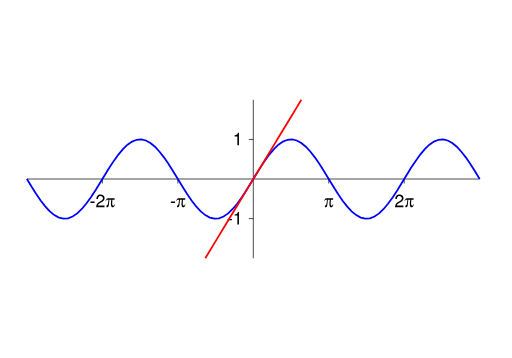
t = 0.00 s
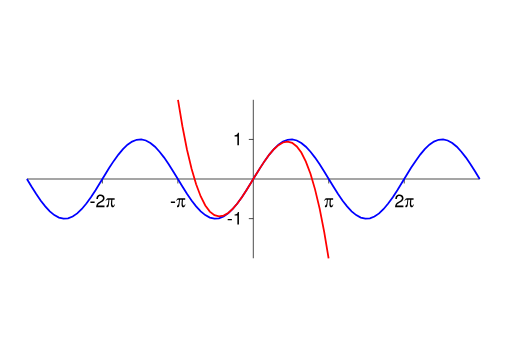
t = 1.50 s
t = 2.25 s: frame unchanged from t = 1.50 s, image omitted
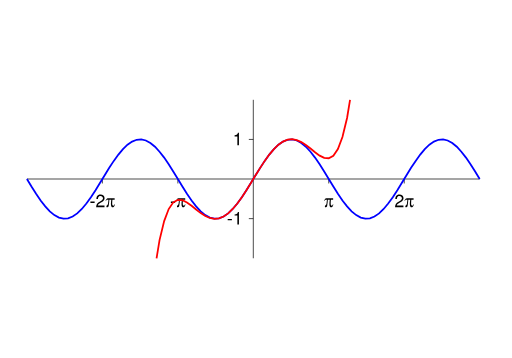
t = 3.75 s
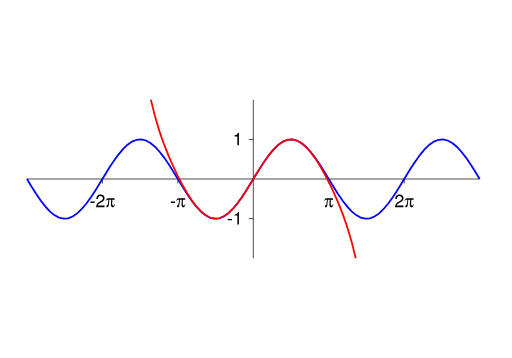
t = 4.88 s
t = 6.00 s: frame unchanged from t = 4.88 s, image omitted

The animated SVG that drew these frames (rendered in a browser with its animation timeline set to each time). Animation: 4 SMIL elements (set=4); one cycle of 6.00 s.

<?xml version='1.0' encoding='utf-8'?>
<svg xmlns="http://www.w3.org/2000/svg" xmlns:xlink="http://www.w3.org/1999/xlink" width="360pt" height="252pt" viewBox="0 0 360 252"><title>Taylor approximations of sin(x)</title><desc>4 Taylor approximations, advancing every 1.5 seconds and stopping at the final approximation. Reload to replay.</desc><g id="frame-1" visibility="visible"><set attributeName="visibility" to="hidden" begin="1.5s" fill="freeze" /><svg width="100%" height="100%" viewBox="0 0 360 252">
<defs>
<g>
<g id="frame1-glyph-0-0">
<path d="M 3.546875 -3.90625 L 0.578125 -3.90625 L 0.578125 -3 L 3.546875 -3 Z M 3.546875 -3.90625 " />
</g>
<g id="frame1-glyph-0-1">
<path d="M 3.234375 -6.3125 L 3.234375 0 L 4.34375 0 L 4.34375 -8.859375 L 3.609375 -8.859375 C 3.21875 -7.5 2.96875 -7.3125 1.28125 -7.09375 L 1.28125 -6.3125 Z M 3.234375 -6.3125 " />
</g>
<g id="frame1-glyph-0-2">
</g>
<g id="frame1-glyph-0-3">
<path d="M 6.328125 -1.09375 L 1.65625 -1.09375 C 1.78125 -1.8125 2.171875 -2.28125 3.265625 -2.90625 L 4.515625 -3.59375 C 5.75 -4.265625 6.390625 -5.171875 6.390625 -6.265625 C 6.390625 -7 6.09375 -7.6875 5.5625 -8.15625 C 5.03125 -8.640625 4.390625 -8.859375 3.546875 -8.859375 C 2.421875 -8.859375 1.59375 -8.46875 1.09375 -7.71875 C 0.78125 -7.234375 0.65625 -6.6875 0.625 -5.78125 L 1.71875 -5.78125 C 1.765625 -6.390625 1.84375 -6.75 1.984375 -7.03125 C 2.28125 -7.578125 2.84375 -7.90625 3.515625 -7.90625 C 4.515625 -7.90625 5.265625 -7.1875 5.265625 -6.234375 C 5.265625 -5.53125 4.84375 -4.9375 4.0625 -4.484375 L 2.90625 -3.84375 C 1.0625 -2.78125 0.53125 -1.953125 0.421875 0 L 6.328125 0 Z M 6.328125 -1.09375 " />
</g>
<g id="frame1-glyph-1-0">
<path d="M 0.375 -4.34375 C 0.78125 -5 1 -5.140625 1.59375 -5.140625 L 2.171875 -5.140625 L 1.84375 -2.359375 C 1.796875 -2.015625 1.640625 -1.734375 1.21875 -1.34375 C 0.828125 -1 0.71875 -0.796875 0.71875 -0.53125 C 0.71875 -0.15625 1.015625 0.15625 1.40625 0.15625 C 1.78125 0.15625 2.09375 -0.125 2.25 -0.65625 C 2.359375 -0.984375 2.53125 -2.265625 2.65625 -3.53125 L 2.796875 -5.140625 L 4.15625 -5.140625 C 4.015625 -4.15625 3.90625 -2.796875 3.90625 -2.09375 C 3.90625 -0.6875 4.375 0.15625 5.140625 0.15625 C 5.625 0.15625 6.0625 -0.171875 6.359375 -0.765625 C 6.53125 -1.109375 6.59375 -1.34375 6.625 -1.96875 L 6.328125 -1.96875 C 6.265625 -1.375 6.03125 -1.0625 5.609375 -1.0625 C 5.359375 -1.0625 5.09375 -1.234375 4.96875 -1.5 C 4.84375 -1.71875 4.8125 -1.921875 4.8125 -2.34375 C 4.8125 -3.28125 4.875 -4.453125 4.96875 -5.140625 L 6.53125 -5.140625 L 6.53125 -6.25 L 2.15625 -6.25 C 1.484375 -6.25 1.25 -6.15625 0.890625 -5.8125 C 0.53125 -5.46875 0.34375 -5.09375 0.125 -4.34375 Z M 0.375 -4.34375 " />
</g>
</g>
</defs>
<path fill="none" stroke-width="5" stroke-linecap="butt" stroke-linejoin="miter" stroke="rgb(0%, 0%, 0%)" stroke-opacity="1" stroke-miterlimit="3.8" d="M 1781.015625 981.015625 L 1749.492188 981.015625 " transform="matrix(0.1, 0, 0, -0.1, 0, 252)" />
<g fill="rgb(0%, 0%, 0%)" fill-opacity="1">
<use xlink:href="#frame1-glyph-0-0" x="159.488" y="158.0648" />
<use xlink:href="#frame1-glyph-0-1" x="163.6505" y="158.0648" />
</g>
<path fill="none" stroke-width="5" stroke-linecap="butt" stroke-linejoin="miter" stroke="rgb(0%, 0%, 0%)" stroke-opacity="1" stroke-miterlimit="3.8" d="M 1781.015625 1538.515625 L 1749.492188 1538.515625 " transform="matrix(0.1, 0, 0, -0.1, 0, 252)" />
<g fill="rgb(0%, 0%, 0%)" fill-opacity="1">
<use xlink:href="#frame1-glyph-0-2" x="160.175" y="102.315" />
<use xlink:href="#frame1-glyph-0-1" x="163.65" y="102.315" />
</g>
<path fill="none" stroke-width="5" stroke-linecap="butt" stroke-linejoin="miter" stroke="rgb(0%, 0%, 0%)" stroke-opacity="1" stroke-miterlimit="3.8" d="M 718.515625 1260 L 718.515625 1228.515625 " transform="matrix(0.1, 0, 0, -0.1, 0, 252)" />
<g fill="rgb(0%, 0%, 0%)" fill-opacity="1">
<use xlink:href="#frame1-glyph-0-0" x="62.8625" y="145.815" />
<use xlink:href="#frame1-glyph-0-3" x="67.025" y="145.815" />
</g>
<g fill="rgb(0%, 0%, 0%)" fill-opacity="1">
<use xlink:href="#frame1-glyph-1-0" x="73.975" y="145.815" />
</g>
<path fill="none" stroke-width="5" stroke-linecap="butt" stroke-linejoin="miter" stroke="rgb(0%, 0%, 0%)" stroke-opacity="1" stroke-miterlimit="3.8" d="M 1250 1260 L 1250 1228.515625 " transform="matrix(0.1, 0, 0, -0.1, 0, 252)" />
<g fill="rgb(0%, 0%, 0%)" fill-opacity="1">
<use xlink:href="#frame1-glyph-0-0" x="119.488" y="145.815" />
</g>
<g fill="rgb(0%, 0%, 0%)" fill-opacity="1">
<use xlink:href="#frame1-glyph-1-0" x="123.6505" y="145.815" />
</g>
<path fill="none" stroke-width="5" stroke-linecap="butt" stroke-linejoin="miter" stroke="rgb(0%, 0%, 0%)" stroke-opacity="1" stroke-miterlimit="3.8" d="M 2311.992188 1260 L 2311.992188 1228.515625 " transform="matrix(0.1, 0, 0, -0.1, 0, 252)" />
<g fill="rgb(0%, 0%, 0%)" fill-opacity="1">
<use xlink:href="#frame1-glyph-1-0" x="227.769" y="145.815" />
</g>
<path fill="none" stroke-width="5" stroke-linecap="butt" stroke-linejoin="miter" stroke="rgb(0%, 0%, 0%)" stroke-opacity="1" stroke-miterlimit="3.8" d="M 2843.515625 1260 L 2843.515625 1228.515625 " transform="matrix(0.1, 0, 0, -0.1, 0, 252)" />
<g fill="rgb(0%, 0%, 0%)" fill-opacity="1">
<use xlink:href="#frame1-glyph-0-3" x="277.444" y="145.815" />
</g>
<g fill="rgb(0%, 0%, 0%)" fill-opacity="1">
<use xlink:href="#frame1-glyph-1-0" x="284.394" y="145.815" />
</g>
<path fill="none" stroke-width="5" stroke-linecap="butt" stroke-linejoin="miter" stroke="rgb(0%, 0%, 0%)" stroke-opacity="1" stroke-miterlimit="3.8" d="M 187.5 1260 L 3374.492188 1260 M 1781.015625 701.992188 L 1781.015625 1817.5 " transform="matrix(0.1, 0, 0, -0.1, 0, 252)" />
<path fill="none" stroke-width="12.5" stroke-linecap="butt" stroke-linejoin="miter" stroke="rgb(0%, 0%, 100%)" stroke-opacity="1" stroke-miterlimit="3.8" d="M 187.5 1260 L 219.492188 1206.992188 L 251.992188 1156.015625 L 283.984375 1108.984375 L 316.484375 1067.5 L 348.515625 1032.5 L 380.507812 1006.015625 L 413.007812 988.515625 L 445 981.015625 L 476.992188 983.515625 L 509.492188 996.015625 L 541.484375 1018.007812 L 573.984375 1048.984375 L 606.015625 1087.5 L 638.007812 1131.992188 L 670.507812 1181.015625 L 702.5 1233.007812 L 735 1286.484375 L 766.992188 1338.515625 L 798.984375 1387.5 L 831.484375 1431.992188 L 863.515625 1470.507812 L 895.507812 1501.484375 L 928.007812 1523.515625 L 960 1536.015625 L 992.5 1538.515625 L 1024.492188 1531.015625 L 1056.484375 1513.515625 L 1088.984375 1486.992188 L 1121.015625 1451.992188 L 1153.515625 1410.507812 L 1185.507812 1363.515625 L 1217.5 1312.5 L 1250 1260 L 1281.992188 1206.992188 L 1313.984375 1156.015625 L 1346.484375 1108.984375 L 1378.515625 1067.5 L 1411.015625 1032.5 L 1443.007812 1006.015625 L 1475 988.515625 L 1507.5 981.015625 L 1539.492188 983.515625 L 1571.992188 996.015625 L 1603.984375 1018.007812 L 1636.015625 1048.984375 L 1668.515625 1087.5 L 1700.507812 1131.992188 L 1732.5 1181.015625 L 1765 1233.007812 L 1796.992188 1286.484375 L 1829.492188 1338.515625 L 1861.484375 1387.5 L 1893.515625 1431.992188 L 1926.015625 1470.507812 L 1958.007812 1501.484375 L 1990 1523.515625 L 2022.5 1536.015625 L 2054.492188 1538.515625 L 2086.992188 1531.015625 L 2118.984375 1513.515625 L 2151.015625 1486.992188 L 2183.515625 1451.992188 L 2215.507812 1410.507812 L 2248.007812 1363.515625 L 2280 1312.5 L 2311.992188 1260 L 2344.492188 1206.992188 L 2376.484375 1156.015625 L 2408.515625 1108.984375 L 2441.015625 1067.5 L 2473.007812 1032.5 L 2505.507812 1006.015625 L 2537.5 988.515625 L 2569.492188 981.015625 L 2601.992188 983.515625 L 2633.984375 996.015625 L 2666.484375 1018.007812 L 2698.515625 1048.984375 L 2730.507812 1087.5 L 2763.007812 1131.992188 L 2795 1181.015625 L 2826.992188 1233.007812 L 2859.492188 1286.484375 L 2891.484375 1338.515625 L 2923.984375 1387.5 L 2956.015625 1431.992188 L 2988.007812 1470.507812 L 3020.507812 1501.484375 L 3052.5 1523.515625 L 3085 1536.015625 L 3116.992188 1538.515625 L 3148.984375 1531.015625 L 3181.484375 1513.515625 L 3213.515625 1486.992188 L 3245.507812 1451.992188 L 3278.007812 1410.507812 L 3310 1363.515625 L 3342.5 1312.5 L 3374.492188 1260 " transform="matrix(0.1, 0, 0, -0.1, 0, 252)" />
<path fill="none" stroke-width="12.5" stroke-linecap="butt" stroke-linejoin="miter" stroke="rgb(100%, 0%, 0%)" stroke-opacity="1" stroke-miterlimit="3.8" d="M 1443.007812 701.992188 L 1475 755.507812 L 1507.5 808.515625 L 1539.492188 861.484375 L 1571.992188 914.492188 L 1603.984375 967.5 L 1636.015625 1021.015625 L 1668.515625 1073.984375 L 1732.5 1180 L 1765 1233.007812 L 1796.992188 1286.484375 L 1829.492188 1339.492188 L 1861.484375 1392.5 L 1893.515625 1445.507812 L 1926.015625 1498.515625 L 1958.007812 1551.992188 L 1990 1605 L 2022.5 1658.007812 L 2054.492188 1711.015625 L 2086.992188 1763.984375 L 2118.984375 1817.5 " transform="matrix(0.1, 0, 0, -0.1, 0, 252)" />
</svg></g><g id="frame-2" visibility="hidden"><set attributeName="visibility" to="visible" begin="1.5s" dur="1.5s" fill="remove" /><svg width="100%" height="100%" viewBox="0 0 360 252">
<defs>
<g>
<g id="frame2-glyph-0-0">
<path d="M 3.546875 -3.90625 L 0.578125 -3.90625 L 0.578125 -3 L 3.546875 -3 Z M 3.546875 -3.90625 " />
</g>
<g id="frame2-glyph-0-1">
<path d="M 3.234375 -6.3125 L 3.234375 0 L 4.34375 0 L 4.34375 -8.859375 L 3.609375 -8.859375 C 3.21875 -7.5 2.96875 -7.3125 1.28125 -7.09375 L 1.28125 -6.3125 Z M 3.234375 -6.3125 " />
</g>
<g id="frame2-glyph-0-2">
</g>
<g id="frame2-glyph-0-3">
<path d="M 6.328125 -1.09375 L 1.65625 -1.09375 C 1.78125 -1.8125 2.171875 -2.28125 3.265625 -2.90625 L 4.515625 -3.59375 C 5.75 -4.265625 6.390625 -5.171875 6.390625 -6.265625 C 6.390625 -7 6.09375 -7.6875 5.5625 -8.15625 C 5.03125 -8.640625 4.390625 -8.859375 3.546875 -8.859375 C 2.421875 -8.859375 1.59375 -8.46875 1.09375 -7.71875 C 0.78125 -7.234375 0.65625 -6.6875 0.625 -5.78125 L 1.71875 -5.78125 C 1.765625 -6.390625 1.84375 -6.75 1.984375 -7.03125 C 2.28125 -7.578125 2.84375 -7.90625 3.515625 -7.90625 C 4.515625 -7.90625 5.265625 -7.1875 5.265625 -6.234375 C 5.265625 -5.53125 4.84375 -4.9375 4.0625 -4.484375 L 2.90625 -3.84375 C 1.0625 -2.78125 0.53125 -1.953125 0.421875 0 L 6.328125 0 Z M 6.328125 -1.09375 " />
</g>
<g id="frame2-glyph-1-0">
<path d="M 0.375 -4.34375 C 0.78125 -5 1 -5.140625 1.59375 -5.140625 L 2.171875 -5.140625 L 1.84375 -2.359375 C 1.796875 -2.015625 1.640625 -1.734375 1.21875 -1.34375 C 0.828125 -1 0.71875 -0.796875 0.71875 -0.53125 C 0.71875 -0.15625 1.015625 0.15625 1.40625 0.15625 C 1.78125 0.15625 2.09375 -0.125 2.25 -0.65625 C 2.359375 -0.984375 2.53125 -2.265625 2.65625 -3.53125 L 2.796875 -5.140625 L 4.15625 -5.140625 C 4.015625 -4.15625 3.90625 -2.796875 3.90625 -2.09375 C 3.90625 -0.6875 4.375 0.15625 5.140625 0.15625 C 5.625 0.15625 6.0625 -0.171875 6.359375 -0.765625 C 6.53125 -1.109375 6.59375 -1.34375 6.625 -1.96875 L 6.328125 -1.96875 C 6.265625 -1.375 6.03125 -1.0625 5.609375 -1.0625 C 5.359375 -1.0625 5.09375 -1.234375 4.96875 -1.5 C 4.84375 -1.71875 4.8125 -1.921875 4.8125 -2.34375 C 4.8125 -3.28125 4.875 -4.453125 4.96875 -5.140625 L 6.53125 -5.140625 L 6.53125 -6.25 L 2.15625 -6.25 C 1.484375 -6.25 1.25 -6.15625 0.890625 -5.8125 C 0.53125 -5.46875 0.34375 -5.09375 0.125 -4.34375 Z M 0.375 -4.34375 " />
</g>
</g>
</defs>
<path fill="none" stroke-width="5" stroke-linecap="butt" stroke-linejoin="miter" stroke="rgb(0%, 0%, 0%)" stroke-opacity="1" stroke-miterlimit="3.8" d="M 1781.015625 981.015625 L 1749.492188 981.015625 " transform="matrix(0.1, 0, 0, -0.1, 0, 252)" />
<g fill="rgb(0%, 0%, 0%)" fill-opacity="1">
<use xlink:href="#frame2-glyph-0-0" x="159.488" y="158.0648" />
<use xlink:href="#frame2-glyph-0-1" x="163.6505" y="158.0648" />
</g>
<path fill="none" stroke-width="5" stroke-linecap="butt" stroke-linejoin="miter" stroke="rgb(0%, 0%, 0%)" stroke-opacity="1" stroke-miterlimit="3.8" d="M 1781.015625 1538.515625 L 1749.492188 1538.515625 " transform="matrix(0.1, 0, 0, -0.1, 0, 252)" />
<g fill="rgb(0%, 0%, 0%)" fill-opacity="1">
<use xlink:href="#frame2-glyph-0-2" x="160.175" y="102.315" />
<use xlink:href="#frame2-glyph-0-1" x="163.65" y="102.315" />
</g>
<path fill="none" stroke-width="5" stroke-linecap="butt" stroke-linejoin="miter" stroke="rgb(0%, 0%, 0%)" stroke-opacity="1" stroke-miterlimit="3.8" d="M 718.515625 1260 L 718.515625 1228.515625 " transform="matrix(0.1, 0, 0, -0.1, 0, 252)" />
<g fill="rgb(0%, 0%, 0%)" fill-opacity="1">
<use xlink:href="#frame2-glyph-0-0" x="62.8625" y="145.815" />
<use xlink:href="#frame2-glyph-0-3" x="67.025" y="145.815" />
</g>
<g fill="rgb(0%, 0%, 0%)" fill-opacity="1">
<use xlink:href="#frame2-glyph-1-0" x="73.975" y="145.815" />
</g>
<path fill="none" stroke-width="5" stroke-linecap="butt" stroke-linejoin="miter" stroke="rgb(0%, 0%, 0%)" stroke-opacity="1" stroke-miterlimit="3.8" d="M 1250 1260 L 1250 1228.515625 " transform="matrix(0.1, 0, 0, -0.1, 0, 252)" />
<g fill="rgb(0%, 0%, 0%)" fill-opacity="1">
<use xlink:href="#frame2-glyph-0-0" x="119.488" y="145.815" />
</g>
<g fill="rgb(0%, 0%, 0%)" fill-opacity="1">
<use xlink:href="#frame2-glyph-1-0" x="123.6505" y="145.815" />
</g>
<path fill="none" stroke-width="5" stroke-linecap="butt" stroke-linejoin="miter" stroke="rgb(0%, 0%, 0%)" stroke-opacity="1" stroke-miterlimit="3.8" d="M 2311.992188 1260 L 2311.992188 1228.515625 " transform="matrix(0.1, 0, 0, -0.1, 0, 252)" />
<g fill="rgb(0%, 0%, 0%)" fill-opacity="1">
<use xlink:href="#frame2-glyph-1-0" x="227.769" y="145.815" />
</g>
<path fill="none" stroke-width="5" stroke-linecap="butt" stroke-linejoin="miter" stroke="rgb(0%, 0%, 0%)" stroke-opacity="1" stroke-miterlimit="3.8" d="M 2843.515625 1260 L 2843.515625 1228.515625 " transform="matrix(0.1, 0, 0, -0.1, 0, 252)" />
<g fill="rgb(0%, 0%, 0%)" fill-opacity="1">
<use xlink:href="#frame2-glyph-0-3" x="277.444" y="145.815" />
</g>
<g fill="rgb(0%, 0%, 0%)" fill-opacity="1">
<use xlink:href="#frame2-glyph-1-0" x="284.394" y="145.815" />
</g>
<path fill="none" stroke-width="5" stroke-linecap="butt" stroke-linejoin="miter" stroke="rgb(0%, 0%, 0%)" stroke-opacity="1" stroke-miterlimit="3.8" d="M 187.5 1260 L 3374.492188 1260 M 1781.015625 701.992188 L 1781.015625 1817.5 " transform="matrix(0.1, 0, 0, -0.1, 0, 252)" />
<path fill="none" stroke-width="12.5" stroke-linecap="butt" stroke-linejoin="miter" stroke="rgb(0%, 0%, 100%)" stroke-opacity="1" stroke-miterlimit="3.8" d="M 187.5 1260 L 219.492188 1206.992188 L 251.992188 1156.015625 L 283.984375 1108.984375 L 316.484375 1067.5 L 348.515625 1032.5 L 380.507812 1006.015625 L 413.007812 988.515625 L 445 981.015625 L 476.992188 983.515625 L 509.492188 996.015625 L 541.484375 1018.007812 L 573.984375 1048.984375 L 606.015625 1087.5 L 638.007812 1131.992188 L 670.507812 1181.015625 L 702.5 1233.007812 L 735 1286.484375 L 766.992188 1338.515625 L 798.984375 1387.5 L 831.484375 1431.992188 L 863.515625 1470.507812 L 895.507812 1501.484375 L 928.007812 1523.515625 L 960 1536.015625 L 992.5 1538.515625 L 1024.492188 1531.015625 L 1056.484375 1513.515625 L 1088.984375 1486.992188 L 1121.015625 1451.992188 L 1153.515625 1410.507812 L 1185.507812 1363.515625 L 1217.5 1312.5 L 1250 1260 L 1281.992188 1206.992188 L 1313.984375 1156.015625 L 1346.484375 1108.984375 L 1378.515625 1067.5 L 1411.015625 1032.5 L 1443.007812 1006.015625 L 1475 988.515625 L 1507.5 981.015625 L 1539.492188 983.515625 L 1571.992188 996.015625 L 1603.984375 1018.007812 L 1636.015625 1048.984375 L 1668.515625 1087.5 L 1700.507812 1131.992188 L 1732.5 1181.015625 L 1765 1233.007812 L 1796.992188 1286.484375 L 1829.492188 1338.515625 L 1861.484375 1387.5 L 1893.515625 1431.992188 L 1926.015625 1470.507812 L 1958.007812 1501.484375 L 1990 1523.515625 L 2022.5 1536.015625 L 2054.492188 1538.515625 L 2086.992188 1531.015625 L 2118.984375 1513.515625 L 2151.015625 1486.992188 L 2183.515625 1451.992188 L 2215.507812 1410.507812 L 2248.007812 1363.515625 L 2280 1312.5 L 2311.992188 1260 L 2344.492188 1206.992188 L 2376.484375 1156.015625 L 2408.515625 1108.984375 L 2441.015625 1067.5 L 2473.007812 1032.5 L 2505.507812 1006.015625 L 2537.5 988.515625 L 2569.492188 981.015625 L 2601.992188 983.515625 L 2633.984375 996.015625 L 2666.484375 1018.007812 L 2698.515625 1048.984375 L 2730.507812 1087.5 L 2763.007812 1131.992188 L 2795 1181.015625 L 2826.992188 1233.007812 L 2859.492188 1286.484375 L 2891.484375 1338.515625 L 2923.984375 1387.5 L 2956.015625 1431.992188 L 2988.007812 1470.507812 L 3020.507812 1501.484375 L 3052.5 1523.515625 L 3085 1536.015625 L 3116.992188 1538.515625 L 3148.984375 1531.015625 L 3181.484375 1513.515625 L 3213.515625 1486.992188 L 3245.507812 1451.992188 L 3278.007812 1410.507812 L 3310 1363.515625 L 3342.5 1312.5 L 3374.492188 1260 " transform="matrix(0.1, 0, 0, -0.1, 0, 252)" />
<path fill="none" stroke-width="12.5" stroke-linecap="butt" stroke-linejoin="miter" stroke="rgb(100%, 0%, 0%)" stroke-opacity="1" stroke-miterlimit="3.8" d="M 1251.015625 1817.5 L 1281.992188 1631.484375 L 1313.984375 1468.007812 L 1346.484375 1332.5 L 1378.515625 1222.5 L 1411.015625 1136.992188 L 1443.007812 1073.515625 L 1475 1030.507812 L 1507.5 1005.507812 L 1539.492188 996.992188 L 1571.992188 1002.5 L 1603.984375 1021.015625 L 1636.015625 1050 L 1668.515625 1087.5 L 1700.507812 1131.992188 L 1732.5 1181.015625 L 1765 1233.007812 L 1796.992188 1286.484375 L 1829.492188 1338.515625 L 1861.484375 1387.5 L 1893.515625 1431.992188 L 1926.015625 1469.492188 L 1958.007812 1498.515625 L 1990 1516.992188 L 2022.5 1522.5 L 2054.492188 1513.984375 L 2086.992188 1488.984375 L 2118.984375 1446.015625 L 2151.015625 1382.5 L 2183.515625 1296.992188 L 2215.507812 1186.992188 L 2248.007812 1051.484375 L 2280 888.007812 L 2311.015625 701.992188 " transform="matrix(0.1, 0, 0, -0.1, 0, 252)" />
</svg></g><g id="frame-3" visibility="hidden"><set attributeName="visibility" to="visible" begin="3s" dur="1.5s" fill="remove" /><svg width="100%" height="100%" viewBox="0 0 360 252">
<defs>
<g>
<g id="frame3-glyph-0-0">
<path d="M 3.546875 -3.90625 L 0.578125 -3.90625 L 0.578125 -3 L 3.546875 -3 Z M 3.546875 -3.90625 " />
</g>
<g id="frame3-glyph-0-1">
<path d="M 3.234375 -6.3125 L 3.234375 0 L 4.34375 0 L 4.34375 -8.859375 L 3.609375 -8.859375 C 3.21875 -7.5 2.96875 -7.3125 1.28125 -7.09375 L 1.28125 -6.3125 Z M 3.234375 -6.3125 " />
</g>
<g id="frame3-glyph-0-2">
</g>
<g id="frame3-glyph-0-3">
<path d="M 6.328125 -1.09375 L 1.65625 -1.09375 C 1.78125 -1.8125 2.171875 -2.28125 3.265625 -2.90625 L 4.515625 -3.59375 C 5.75 -4.265625 6.390625 -5.171875 6.390625 -6.265625 C 6.390625 -7 6.09375 -7.6875 5.5625 -8.15625 C 5.03125 -8.640625 4.390625 -8.859375 3.546875 -8.859375 C 2.421875 -8.859375 1.59375 -8.46875 1.09375 -7.71875 C 0.78125 -7.234375 0.65625 -6.6875 0.625 -5.78125 L 1.71875 -5.78125 C 1.765625 -6.390625 1.84375 -6.75 1.984375 -7.03125 C 2.28125 -7.578125 2.84375 -7.90625 3.515625 -7.90625 C 4.515625 -7.90625 5.265625 -7.1875 5.265625 -6.234375 C 5.265625 -5.53125 4.84375 -4.9375 4.0625 -4.484375 L 2.90625 -3.84375 C 1.0625 -2.78125 0.53125 -1.953125 0.421875 0 L 6.328125 0 Z M 6.328125 -1.09375 " />
</g>
<g id="frame3-glyph-1-0">
<path d="M 0.375 -4.34375 C 0.78125 -5 1 -5.140625 1.59375 -5.140625 L 2.171875 -5.140625 L 1.84375 -2.359375 C 1.796875 -2.015625 1.640625 -1.734375 1.21875 -1.34375 C 0.828125 -1 0.71875 -0.796875 0.71875 -0.53125 C 0.71875 -0.15625 1.015625 0.15625 1.40625 0.15625 C 1.78125 0.15625 2.09375 -0.125 2.25 -0.65625 C 2.359375 -0.984375 2.53125 -2.265625 2.65625 -3.53125 L 2.796875 -5.140625 L 4.15625 -5.140625 C 4.015625 -4.15625 3.90625 -2.796875 3.90625 -2.09375 C 3.90625 -0.6875 4.375 0.15625 5.140625 0.15625 C 5.625 0.15625 6.0625 -0.171875 6.359375 -0.765625 C 6.53125 -1.109375 6.59375 -1.34375 6.625 -1.96875 L 6.328125 -1.96875 C 6.265625 -1.375 6.03125 -1.0625 5.609375 -1.0625 C 5.359375 -1.0625 5.09375 -1.234375 4.96875 -1.5 C 4.84375 -1.71875 4.8125 -1.921875 4.8125 -2.34375 C 4.8125 -3.28125 4.875 -4.453125 4.96875 -5.140625 L 6.53125 -5.140625 L 6.53125 -6.25 L 2.15625 -6.25 C 1.484375 -6.25 1.25 -6.15625 0.890625 -5.8125 C 0.53125 -5.46875 0.34375 -5.09375 0.125 -4.34375 Z M 0.375 -4.34375 " />
</g>
</g>
</defs>
<path fill="none" stroke-width="5" stroke-linecap="butt" stroke-linejoin="miter" stroke="rgb(0%, 0%, 0%)" stroke-opacity="1" stroke-miterlimit="3.8" d="M 1781.015625 981.015625 L 1749.492188 981.015625 " transform="matrix(0.1, 0, 0, -0.1, 0, 252)" />
<g fill="rgb(0%, 0%, 0%)" fill-opacity="1">
<use xlink:href="#frame3-glyph-0-0" x="159.488" y="158.0648" />
<use xlink:href="#frame3-glyph-0-1" x="163.6505" y="158.0648" />
</g>
<path fill="none" stroke-width="5" stroke-linecap="butt" stroke-linejoin="miter" stroke="rgb(0%, 0%, 0%)" stroke-opacity="1" stroke-miterlimit="3.8" d="M 1781.015625 1538.515625 L 1749.492188 1538.515625 " transform="matrix(0.1, 0, 0, -0.1, 0, 252)" />
<g fill="rgb(0%, 0%, 0%)" fill-opacity="1">
<use xlink:href="#frame3-glyph-0-2" x="160.175" y="102.315" />
<use xlink:href="#frame3-glyph-0-1" x="163.65" y="102.315" />
</g>
<path fill="none" stroke-width="5" stroke-linecap="butt" stroke-linejoin="miter" stroke="rgb(0%, 0%, 0%)" stroke-opacity="1" stroke-miterlimit="3.8" d="M 718.515625 1260 L 718.515625 1228.515625 " transform="matrix(0.1, 0, 0, -0.1, 0, 252)" />
<g fill="rgb(0%, 0%, 0%)" fill-opacity="1">
<use xlink:href="#frame3-glyph-0-0" x="62.8625" y="145.815" />
<use xlink:href="#frame3-glyph-0-3" x="67.025" y="145.815" />
</g>
<g fill="rgb(0%, 0%, 0%)" fill-opacity="1">
<use xlink:href="#frame3-glyph-1-0" x="73.975" y="145.815" />
</g>
<path fill="none" stroke-width="5" stroke-linecap="butt" stroke-linejoin="miter" stroke="rgb(0%, 0%, 0%)" stroke-opacity="1" stroke-miterlimit="3.8" d="M 1250 1260 L 1250 1228.515625 " transform="matrix(0.1, 0, 0, -0.1, 0, 252)" />
<g fill="rgb(0%, 0%, 0%)" fill-opacity="1">
<use xlink:href="#frame3-glyph-0-0" x="119.488" y="145.815" />
</g>
<g fill="rgb(0%, 0%, 0%)" fill-opacity="1">
<use xlink:href="#frame3-glyph-1-0" x="123.6505" y="145.815" />
</g>
<path fill="none" stroke-width="5" stroke-linecap="butt" stroke-linejoin="miter" stroke="rgb(0%, 0%, 0%)" stroke-opacity="1" stroke-miterlimit="3.8" d="M 2311.992188 1260 L 2311.992188 1228.515625 " transform="matrix(0.1, 0, 0, -0.1, 0, 252)" />
<g fill="rgb(0%, 0%, 0%)" fill-opacity="1">
<use xlink:href="#frame3-glyph-1-0" x="227.769" y="145.815" />
</g>
<path fill="none" stroke-width="5" stroke-linecap="butt" stroke-linejoin="miter" stroke="rgb(0%, 0%, 0%)" stroke-opacity="1" stroke-miterlimit="3.8" d="M 2843.515625 1260 L 2843.515625 1228.515625 " transform="matrix(0.1, 0, 0, -0.1, 0, 252)" />
<g fill="rgb(0%, 0%, 0%)" fill-opacity="1">
<use xlink:href="#frame3-glyph-0-3" x="277.444" y="145.815" />
</g>
<g fill="rgb(0%, 0%, 0%)" fill-opacity="1">
<use xlink:href="#frame3-glyph-1-0" x="284.394" y="145.815" />
</g>
<path fill="none" stroke-width="5" stroke-linecap="butt" stroke-linejoin="miter" stroke="rgb(0%, 0%, 0%)" stroke-opacity="1" stroke-miterlimit="3.8" d="M 187.5 1260 L 3374.492188 1260 M 1781.015625 701.992188 L 1781.015625 1817.5 " transform="matrix(0.1, 0, 0, -0.1, 0, 252)" />
<path fill="none" stroke-width="12.5" stroke-linecap="butt" stroke-linejoin="miter" stroke="rgb(0%, 0%, 100%)" stroke-opacity="1" stroke-miterlimit="3.8" d="M 187.5 1260 L 219.492188 1206.992188 L 251.992188 1156.015625 L 283.984375 1108.984375 L 316.484375 1067.5 L 348.515625 1032.5 L 380.507812 1006.015625 L 413.007812 988.515625 L 445 981.015625 L 476.992188 983.515625 L 509.492188 996.015625 L 541.484375 1018.007812 L 573.984375 1048.984375 L 606.015625 1087.5 L 638.007812 1131.992188 L 670.507812 1181.015625 L 702.5 1233.007812 L 735 1286.484375 L 766.992188 1338.515625 L 798.984375 1387.5 L 831.484375 1431.992188 L 863.515625 1470.507812 L 895.507812 1501.484375 L 928.007812 1523.515625 L 960 1536.015625 L 992.5 1538.515625 L 1024.492188 1531.015625 L 1056.484375 1513.515625 L 1088.984375 1486.992188 L 1121.015625 1451.992188 L 1153.515625 1410.507812 L 1185.507812 1363.515625 L 1217.5 1312.5 L 1250 1260 L 1281.992188 1206.992188 L 1313.984375 1156.015625 L 1346.484375 1108.984375 L 1378.515625 1067.5 L 1411.015625 1032.5 L 1443.007812 1006.015625 L 1475 988.515625 L 1507.5 981.015625 L 1539.492188 983.515625 L 1571.992188 996.015625 L 1603.984375 1018.007812 L 1636.015625 1048.984375 L 1668.515625 1087.5 L 1700.507812 1131.992188 L 1732.5 1181.015625 L 1765 1233.007812 L 1796.992188 1286.484375 L 1829.492188 1338.515625 L 1861.484375 1387.5 L 1893.515625 1431.992188 L 1926.015625 1470.507812 L 1958.007812 1501.484375 L 1990 1523.515625 L 2022.5 1536.015625 L 2054.492188 1538.515625 L 2086.992188 1531.015625 L 2118.984375 1513.515625 L 2151.015625 1486.992188 L 2183.515625 1451.992188 L 2215.507812 1410.507812 L 2248.007812 1363.515625 L 2280 1312.5 L 2311.992188 1260 L 2344.492188 1206.992188 L 2376.484375 1156.015625 L 2408.515625 1108.984375 L 2441.015625 1067.5 L 2473.007812 1032.5 L 2505.507812 1006.015625 L 2537.5 988.515625 L 2569.492188 981.015625 L 2601.992188 983.515625 L 2633.984375 996.015625 L 2666.484375 1018.007812 L 2698.515625 1048.984375 L 2730.507812 1087.5 L 2763.007812 1131.992188 L 2795 1181.015625 L 2826.992188 1233.007812 L 2859.492188 1286.484375 L 2891.484375 1338.515625 L 2923.984375 1387.5 L 2956.015625 1431.992188 L 2988.007812 1470.507812 L 3020.507812 1501.484375 L 3052.5 1523.515625 L 3085 1536.015625 L 3116.992188 1538.515625 L 3148.984375 1531.015625 L 3181.484375 1513.515625 L 3213.515625 1486.992188 L 3245.507812 1451.992188 L 3278.007812 1410.507812 L 3310 1363.515625 L 3342.5 1312.5 L 3374.492188 1260 " transform="matrix(0.1, 0, 0, -0.1, 0, 252)" />
<path fill="none" stroke-width="12.5" stroke-linecap="butt" stroke-linejoin="miter" stroke="rgb(100%, 0%, 0%)" stroke-opacity="1" stroke-miterlimit="3.8" d="M 1100 701.992188 L 1121.015625 830 L 1153.515625 963.515625 L 1185.507812 1048.515625 L 1217.5 1095.507812 L 1250 1113.515625 L 1281.992188 1111.015625 L 1313.984375 1095 L 1346.484375 1071.484375 L 1378.515625 1045 L 1411.015625 1020 L 1443.007812 999.492188 L 1475 985.507812 L 1507.5 979.492188 L 1539.492188 983.007812 L 1571.992188 996.015625 L 1603.984375 1018.007812 L 1636.015625 1048.984375 L 1668.515625 1087.5 L 1700.507812 1131.992188 L 1732.5 1181.015625 L 1765 1233.007812 L 1796.992188 1286.484375 L 1829.492188 1338.515625 L 1861.484375 1387.5 L 1893.515625 1431.992188 L 1926.015625 1470.507812 L 1958.007812 1501.484375 L 1990 1523.515625 L 2022.5 1536.484375 L 2054.492188 1540 L 2086.992188 1533.984375 L 2118.984375 1520 L 2151.015625 1499.492188 L 2183.515625 1474.492188 L 2215.507812 1448.007812 L 2248.007812 1424.492188 L 2280 1408.515625 L 2311.992188 1406.015625 L 2344.492188 1423.984375 L 2376.484375 1471.015625 L 2408.515625 1556.015625 L 2441.015625 1689.492188 L 2461.992188 1817.5 " transform="matrix(0.1, 0, 0, -0.1, 0, 252)" />
</svg></g><g id="frame-4" visibility="hidden"><set attributeName="visibility" to="visible" begin="4.5s" dur="1.5s" fill="freeze" /><svg width="100%" height="100%" viewBox="0 0 360 252">
<defs>
<g>
<g id="frame4-glyph-0-0">
<path d="M 3.546875 -3.90625 L 0.578125 -3.90625 L 0.578125 -3 L 3.546875 -3 Z M 3.546875 -3.90625 " />
</g>
<g id="frame4-glyph-0-1">
<path d="M 3.234375 -6.3125 L 3.234375 0 L 4.34375 0 L 4.34375 -8.859375 L 3.609375 -8.859375 C 3.21875 -7.5 2.96875 -7.3125 1.28125 -7.09375 L 1.28125 -6.3125 Z M 3.234375 -6.3125 " />
</g>
<g id="frame4-glyph-0-2">
</g>
<g id="frame4-glyph-0-3">
<path d="M 6.328125 -1.09375 L 1.65625 -1.09375 C 1.78125 -1.8125 2.171875 -2.28125 3.265625 -2.90625 L 4.515625 -3.59375 C 5.75 -4.265625 6.390625 -5.171875 6.390625 -6.265625 C 6.390625 -7 6.09375 -7.6875 5.5625 -8.15625 C 5.03125 -8.640625 4.390625 -8.859375 3.546875 -8.859375 C 2.421875 -8.859375 1.59375 -8.46875 1.09375 -7.71875 C 0.78125 -7.234375 0.65625 -6.6875 0.625 -5.78125 L 1.71875 -5.78125 C 1.765625 -6.390625 1.84375 -6.75 1.984375 -7.03125 C 2.28125 -7.578125 2.84375 -7.90625 3.515625 -7.90625 C 4.515625 -7.90625 5.265625 -7.1875 5.265625 -6.234375 C 5.265625 -5.53125 4.84375 -4.9375 4.0625 -4.484375 L 2.90625 -3.84375 C 1.0625 -2.78125 0.53125 -1.953125 0.421875 0 L 6.328125 0 Z M 6.328125 -1.09375 " />
</g>
<g id="frame4-glyph-1-0">
<path d="M 0.375 -4.34375 C 0.78125 -5 1 -5.140625 1.59375 -5.140625 L 2.171875 -5.140625 L 1.84375 -2.359375 C 1.796875 -2.015625 1.640625 -1.734375 1.21875 -1.34375 C 0.828125 -1 0.71875 -0.796875 0.71875 -0.53125 C 0.71875 -0.15625 1.015625 0.15625 1.40625 0.15625 C 1.78125 0.15625 2.09375 -0.125 2.25 -0.65625 C 2.359375 -0.984375 2.53125 -2.265625 2.65625 -3.53125 L 2.796875 -5.140625 L 4.15625 -5.140625 C 4.015625 -4.15625 3.90625 -2.796875 3.90625 -2.09375 C 3.90625 -0.6875 4.375 0.15625 5.140625 0.15625 C 5.625 0.15625 6.0625 -0.171875 6.359375 -0.765625 C 6.53125 -1.109375 6.59375 -1.34375 6.625 -1.96875 L 6.328125 -1.96875 C 6.265625 -1.375 6.03125 -1.0625 5.609375 -1.0625 C 5.359375 -1.0625 5.09375 -1.234375 4.96875 -1.5 C 4.84375 -1.71875 4.8125 -1.921875 4.8125 -2.34375 C 4.8125 -3.28125 4.875 -4.453125 4.96875 -5.140625 L 6.53125 -5.140625 L 6.53125 -6.25 L 2.15625 -6.25 C 1.484375 -6.25 1.25 -6.15625 0.890625 -5.8125 C 0.53125 -5.46875 0.34375 -5.09375 0.125 -4.34375 Z M 0.375 -4.34375 " />
</g>
</g>
</defs>
<path fill="none" stroke-width="5" stroke-linecap="butt" stroke-linejoin="miter" stroke="rgb(0%, 0%, 0%)" stroke-opacity="1" stroke-miterlimit="3.8" d="M 1781.015625 981.015625 L 1749.492188 981.015625 " transform="matrix(0.1, 0, 0, -0.1, 0, 252)" />
<g fill="rgb(0%, 0%, 0%)" fill-opacity="1">
<use xlink:href="#frame4-glyph-0-0" x="159.488" y="158.0648" />
<use xlink:href="#frame4-glyph-0-1" x="163.6505" y="158.0648" />
</g>
<path fill="none" stroke-width="5" stroke-linecap="butt" stroke-linejoin="miter" stroke="rgb(0%, 0%, 0%)" stroke-opacity="1" stroke-miterlimit="3.8" d="M 1781.015625 1538.515625 L 1749.492188 1538.515625 " transform="matrix(0.1, 0, 0, -0.1, 0, 252)" />
<g fill="rgb(0%, 0%, 0%)" fill-opacity="1">
<use xlink:href="#frame4-glyph-0-2" x="160.175" y="102.315" />
<use xlink:href="#frame4-glyph-0-1" x="163.65" y="102.315" />
</g>
<path fill="none" stroke-width="5" stroke-linecap="butt" stroke-linejoin="miter" stroke="rgb(0%, 0%, 0%)" stroke-opacity="1" stroke-miterlimit="3.8" d="M 718.515625 1260 L 718.515625 1228.515625 " transform="matrix(0.1, 0, 0, -0.1, 0, 252)" />
<g fill="rgb(0%, 0%, 0%)" fill-opacity="1">
<use xlink:href="#frame4-glyph-0-0" x="62.8625" y="145.815" />
<use xlink:href="#frame4-glyph-0-3" x="67.025" y="145.815" />
</g>
<g fill="rgb(0%, 0%, 0%)" fill-opacity="1">
<use xlink:href="#frame4-glyph-1-0" x="73.975" y="145.815" />
</g>
<path fill="none" stroke-width="5" stroke-linecap="butt" stroke-linejoin="miter" stroke="rgb(0%, 0%, 0%)" stroke-opacity="1" stroke-miterlimit="3.8" d="M 1250 1260 L 1250 1228.515625 " transform="matrix(0.1, 0, 0, -0.1, 0, 252)" />
<g fill="rgb(0%, 0%, 0%)" fill-opacity="1">
<use xlink:href="#frame4-glyph-0-0" x="119.488" y="145.815" />
</g>
<g fill="rgb(0%, 0%, 0%)" fill-opacity="1">
<use xlink:href="#frame4-glyph-1-0" x="123.6505" y="145.815" />
</g>
<path fill="none" stroke-width="5" stroke-linecap="butt" stroke-linejoin="miter" stroke="rgb(0%, 0%, 0%)" stroke-opacity="1" stroke-miterlimit="3.8" d="M 2311.992188 1260 L 2311.992188 1228.515625 " transform="matrix(0.1, 0, 0, -0.1, 0, 252)" />
<g fill="rgb(0%, 0%, 0%)" fill-opacity="1">
<use xlink:href="#frame4-glyph-1-0" x="227.769" y="145.815" />
</g>
<path fill="none" stroke-width="5" stroke-linecap="butt" stroke-linejoin="miter" stroke="rgb(0%, 0%, 0%)" stroke-opacity="1" stroke-miterlimit="3.8" d="M 2843.515625 1260 L 2843.515625 1228.515625 " transform="matrix(0.1, 0, 0, -0.1, 0, 252)" />
<g fill="rgb(0%, 0%, 0%)" fill-opacity="1">
<use xlink:href="#frame4-glyph-0-3" x="277.444" y="145.815" />
</g>
<g fill="rgb(0%, 0%, 0%)" fill-opacity="1">
<use xlink:href="#frame4-glyph-1-0" x="284.394" y="145.815" />
</g>
<path fill="none" stroke-width="5" stroke-linecap="butt" stroke-linejoin="miter" stroke="rgb(0%, 0%, 0%)" stroke-opacity="1" stroke-miterlimit="3.8" d="M 187.5 1260 L 3374.492188 1260 M 1781.015625 701.992188 L 1781.015625 1817.5 " transform="matrix(0.1, 0, 0, -0.1, 0, 252)" />
<path fill="none" stroke-width="12.5" stroke-linecap="butt" stroke-linejoin="miter" stroke="rgb(0%, 0%, 100%)" stroke-opacity="1" stroke-miterlimit="3.8" d="M 187.5 1260 L 219.492188 1206.992188 L 251.992188 1156.015625 L 283.984375 1108.984375 L 316.484375 1067.5 L 348.515625 1032.5 L 380.507812 1006.015625 L 413.007812 988.515625 L 445 981.015625 L 476.992188 983.515625 L 509.492188 996.015625 L 541.484375 1018.007812 L 573.984375 1048.984375 L 606.015625 1087.5 L 638.007812 1131.992188 L 670.507812 1181.015625 L 702.5 1233.007812 L 735 1286.484375 L 766.992188 1338.515625 L 798.984375 1387.5 L 831.484375 1431.992188 L 863.515625 1470.507812 L 895.507812 1501.484375 L 928.007812 1523.515625 L 960 1536.015625 L 992.5 1538.515625 L 1024.492188 1531.015625 L 1056.484375 1513.515625 L 1088.984375 1486.992188 L 1121.015625 1451.992188 L 1153.515625 1410.507812 L 1185.507812 1363.515625 L 1217.5 1312.5 L 1250 1260 L 1281.992188 1206.992188 L 1313.984375 1156.015625 L 1346.484375 1108.984375 L 1378.515625 1067.5 L 1411.015625 1032.5 L 1443.007812 1006.015625 L 1475 988.515625 L 1507.5 981.015625 L 1539.492188 983.515625 L 1571.992188 996.015625 L 1603.984375 1018.007812 L 1636.015625 1048.984375 L 1668.515625 1087.5 L 1700.507812 1131.992188 L 1732.5 1181.015625 L 1765 1233.007812 L 1796.992188 1286.484375 L 1829.492188 1338.515625 L 1861.484375 1387.5 L 1893.515625 1431.992188 L 1926.015625 1470.507812 L 1958.007812 1501.484375 L 1990 1523.515625 L 2022.5 1536.015625 L 2054.492188 1538.515625 L 2086.992188 1531.015625 L 2118.984375 1513.515625 L 2151.015625 1486.992188 L 2183.515625 1451.992188 L 2215.507812 1410.507812 L 2248.007812 1363.515625 L 2280 1312.5 L 2311.992188 1260 L 2344.492188 1206.992188 L 2376.484375 1156.015625 L 2408.515625 1108.984375 L 2441.015625 1067.5 L 2473.007812 1032.5 L 2505.507812 1006.015625 L 2537.5 988.515625 L 2569.492188 981.015625 L 2601.992188 983.515625 L 2633.984375 996.015625 L 2666.484375 1018.007812 L 2698.515625 1048.984375 L 2730.507812 1087.5 L 2763.007812 1131.992188 L 2795 1181.015625 L 2826.992188 1233.007812 L 2859.492188 1286.484375 L 2891.484375 1338.515625 L 2923.984375 1387.5 L 2956.015625 1431.992188 L 2988.007812 1470.507812 L 3020.507812 1501.484375 L 3052.5 1523.515625 L 3085 1536.015625 L 3116.992188 1538.515625 L 3148.984375 1531.015625 L 3181.484375 1513.515625 L 3213.515625 1486.992188 L 3245.507812 1451.992188 L 3278.007812 1410.507812 L 3310 1363.515625 L 3342.5 1312.5 L 3374.492188 1260 " transform="matrix(0.1, 0, 0, -0.1, 0, 252)" />
<path fill="none" stroke-width="12.5" stroke-linecap="butt" stroke-linejoin="miter" stroke="rgb(100%, 0%, 0%)" stroke-opacity="1" stroke-miterlimit="3.8" d="M 1060 1817.5 L 1088.984375 1701.015625 L 1121.015625 1593.515625 L 1153.515625 1501.484375 L 1185.507812 1421.015625 L 1217.5 1348.007812 L 1250 1280.507812 L 1281.992188 1218.984375 L 1313.984375 1163.007812 L 1346.484375 1112.5 L 1378.515625 1068.984375 L 1411.015625 1033.515625 L 1443.007812 1006.484375 L 1475 988.984375 L 1507.5 981.015625 L 1539.492188 983.515625 L 1571.992188 996.015625 L 1603.984375 1018.007812 L 1636.015625 1048.984375 L 1668.515625 1087.5 L 1700.507812 1131.992188 L 1732.5 1181.015625 L 1765 1233.007812 L 1796.992188 1286.484375 L 1829.492188 1338.515625 L 1861.484375 1387.5 L 1893.515625 1431.992188 L 1926.015625 1470.507812 L 1958.007812 1501.484375 L 1990 1523.515625 L 2022.5 1536.015625 L 2054.492188 1538.515625 L 2086.992188 1530.507812 L 2118.984375 1513.007812 L 2151.015625 1486.015625 L 2183.515625 1450.507812 L 2215.507812 1406.992188 L 2248.007812 1356.484375 L 2280 1300.507812 L 2311.992188 1238.984375 L 2344.492188 1171.484375 L 2376.484375 1098.515625 L 2408.515625 1018.007812 L 2441.015625 926.015625 L 2473.007812 818.515625 L 2501.992188 701.992188 " transform="matrix(0.1, 0, 0, -0.1, 0, 252)" />
</svg></g></svg>
